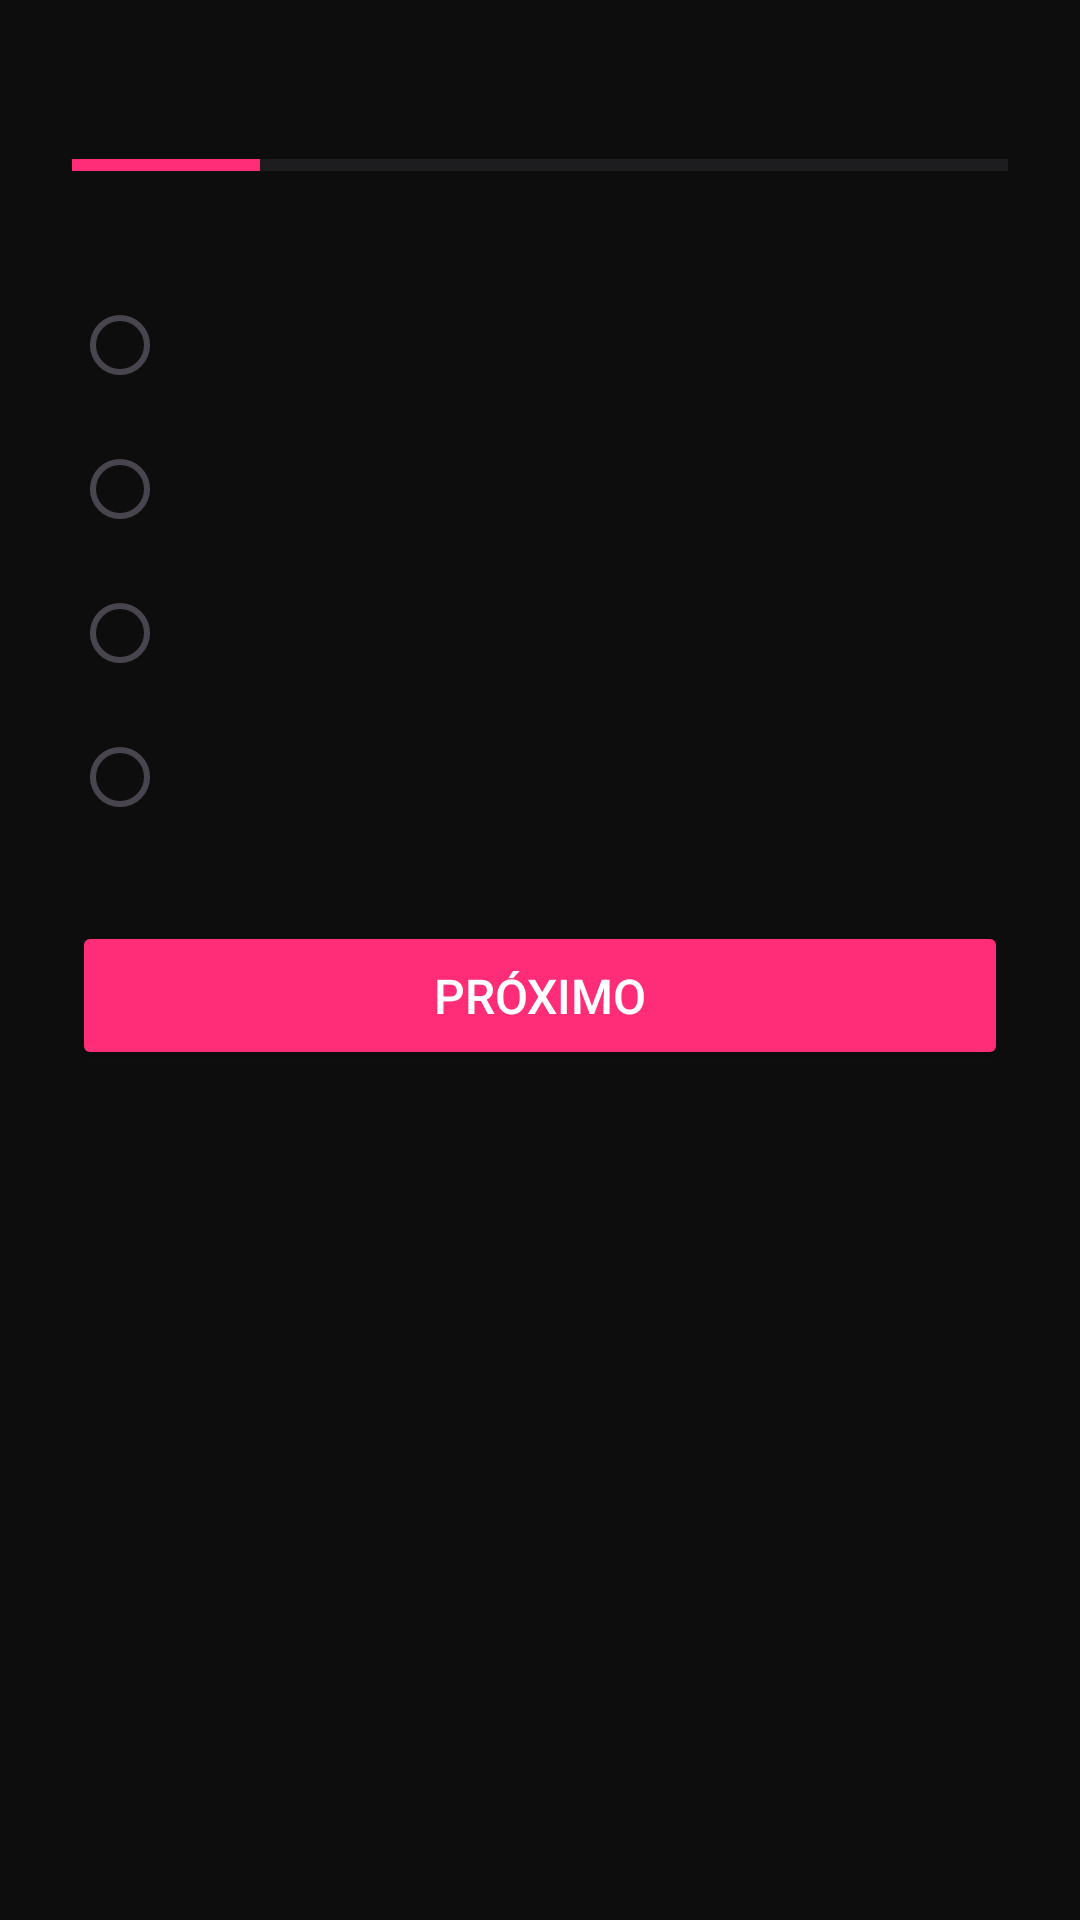

Android layout source for this screen:
<!-- AndroidManifest.xml: application theme Theme.AP2DevMobile -->
<!-- res/layout/activity_quiz.xml -->
<?xml version="1.0" encoding="utf-8"?>
<LinearLayout xmlns:android="http://schemas.android.com/apk/res/android"
    android:layout_width="match_parent"
    android:layout_height="match_parent"
    android:orientation="vertical"
    android:background="#0D0D0D"
    android:padding="24dp">

    <TextView
        android:id="@+id/tvNomeUsuario"
        android:layout_width="wrap_content"
        android:layout_height="wrap_content"
        android:textColor="#A0A0B0"
        android:textSize="14sp"
        android:layout_marginBottom="8dp"/>

    <ProgressBar
        android:id="@+id/progressQuiz"
        style="?android:attr/progressBarStyleHorizontal"
        android:layout_width="match_parent"
        android:layout_height="8dp"
        android:max="5"
        android:progress="1"
        android:progressTint="#FF2D78"
        android:layout_marginBottom="16dp"/>

    <FrameLayout
        android:id="@+id/fragmentContainer"
        android:layout_width="match_parent"
        android:layout_height="wrap_content"
        android:layout_marginBottom="16dp"/>

    <RadioGroup
        android:id="@+id/radioGroup"
        android:layout_width="match_parent"
        android:layout_height="wrap_content"
        android:layout_marginBottom="24dp">

        <RadioButton android:id="@+id/rb1"
            android:layout_width="match_parent"
            android:layout_height="wrap_content"
            android:textColor="#FFFFFF"
            android:buttonTint="#FF2D78"
            android:padding="12dp"/>

        <RadioButton android:id="@+id/rb2"
            android:layout_width="match_parent"
            android:layout_height="wrap_content"
            android:textColor="#FFFFFF"
            android:buttonTint="#FF2D78"
            android:padding="12dp"/>

        <RadioButton android:id="@+id/rb3"
            android:layout_width="match_parent"
            android:layout_height="wrap_content"
            android:textColor="#FFFFFF"
            android:buttonTint="#FF2D78"
            android:padding="12dp"/>

        <RadioButton android:id="@+id/rb4"
            android:layout_width="match_parent"
            android:layout_height="wrap_content"
            android:textColor="#FFFFFF"
            android:buttonTint="#FF2D78"
            android:padding="12dp"/>

    </RadioGroup>

    <Button
        android:id="@+id/btnProximo"
        android:layout_width="match_parent"
        android:layout_height="wrap_content"
        android:text="Próximo"
        android:backgroundTint="#FF2D78"
        android:textColor="#FFFFFF"
        android:padding="14dp"
        android:textSize="16sp"/>

    <Button
        android:id="@+id/btnVoltar"
        android:layout_width="match_parent"
        android:layout_height="wrap_content"
        android:text="Voltar"
        android:backgroundTint="#1A1A1A"
        android:textColor="#FFFFFF"
        android:padding="14dp"
        android:layout_marginBottom="8dp"
        android:visibility="gone"/>

</LinearLayout>
<!-- resources referenced by this layout -->
<resources>
  <style name="Theme.AP2DevMobile" parent="Base.Theme.AP2DevMobile" />
  <style name="Base.Theme.AP2DevMobile" parent="Theme.Material3.DayNight.NoActionBar">
          
          
      </style>
</resources>
